5-way image classification set "datav2" from GitHub (imlawcs/smart-trash-bin); label vocabulary: metal, paper, plastic, trash cardboard, trash.

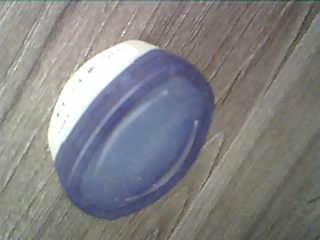
Label: plastic

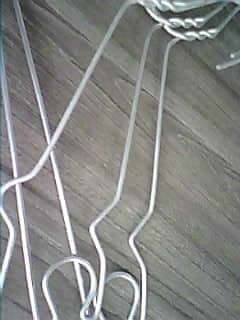
Label: metal

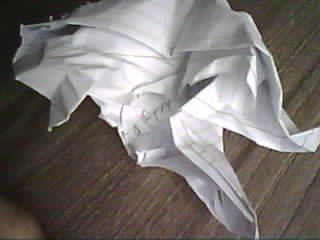
Label: paper

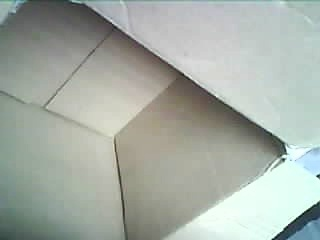
Label: trash cardboard

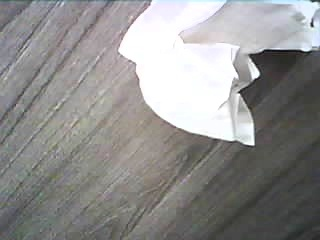
Label: paper

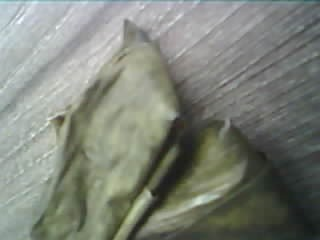
Label: trash
